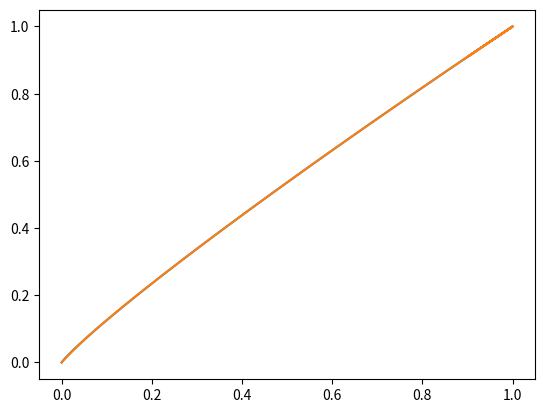

Reproduce this figure in Python.
from scipy.optimize import least_squares
import numpy as np
import matplotlib.pyplot as plt

POWER = 0.9
DOMAIN = np.concat((np.linspace(0.0, 0.1, 100), np.linspace(0.1, 0.99, 1000),np.linspace(0.9, 1, 100)))
TARGET = DOMAIN**POWER

print(DOMAIN.shape)

def approx(params, x):
    a, b, c, d = params
    return a * x / (1 + b * np.abs(x)) + c * x / (1 + d * np.abs(x))

def residual(params):
    return TARGET - approx(params, DOMAIN)


result = least_squares(
    residual,
    x0=[1.0, 1.0, 1.0, 10.0],
    bounds=([-np.inf, -np.inf, -np.inf, -np.inf], [np.inf, np.inf, np.inf, np.inf]),
)

print(result.x)
print("max abs error:", np.max(np.abs(residual(result.x))))
print("rms error:", np.sqrt(np.mean(residual(result.x) ** 2)))

plt.plot(DOMAIN, TARGET)
plt.plot(DOMAIN, approx(result.x, DOMAIN))
plt.show()
